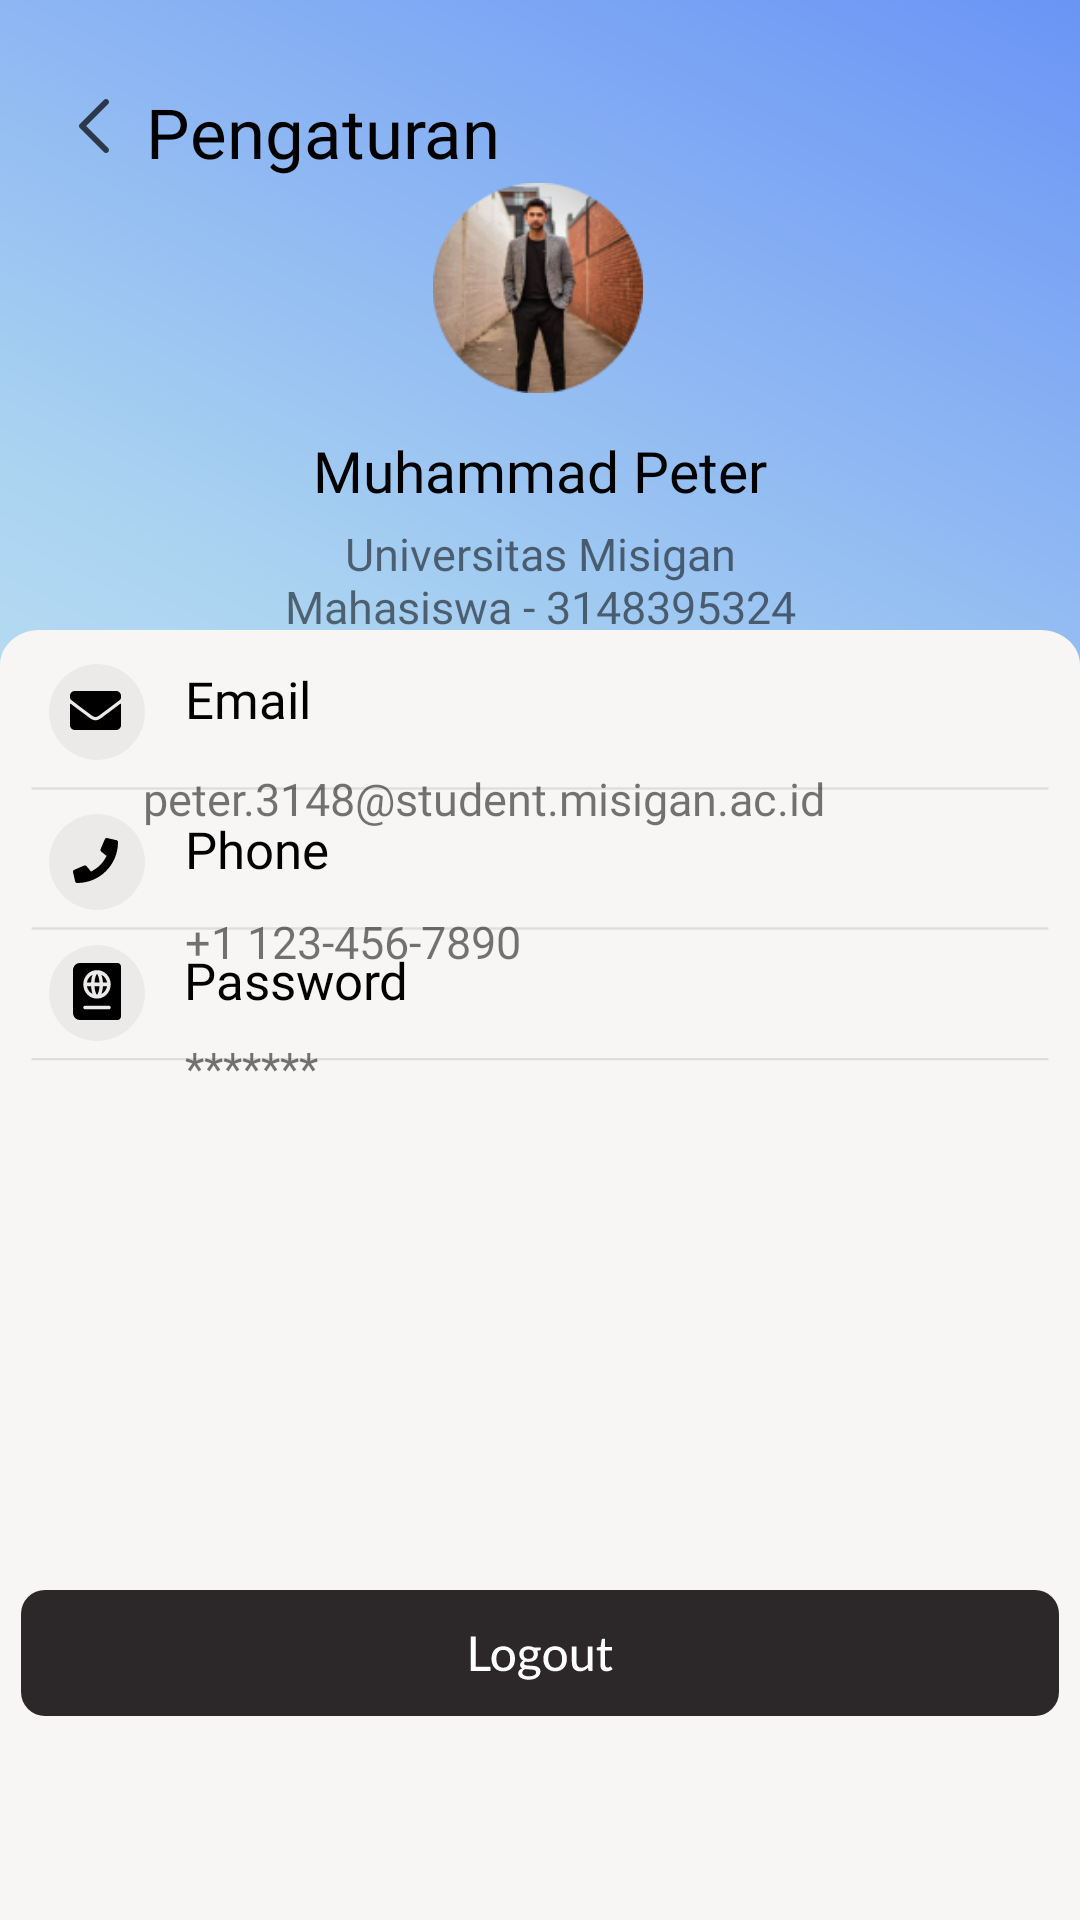

The Android layout XML behind this screen, and the referenced resources:
<!-- AndroidManifest.xml: application theme AppTheme.NoActionBar -->
<!-- res/layout/activity_pengaturan.xml -->
<?xml version="1.0" encoding="utf-8"?>
<androidx.constraintlayout.widget.ConstraintLayout xmlns:android="http://schemas.android.com/apk/res/android"
    xmlns:app="http://schemas.android.com/apk/res-auto"
    xmlns:tools="http://schemas.android.com/tools"
    android:layout_width="match_parent"
    android:layout_height="match_parent"
    tools:context=".activity.PengaturanActivity"
    android:background="@drawable/bg_pengaturan">

    <ImageButton
        android:id="@+id/imageButton8"
        android:layout_width="35dp"
        android:layout_height="35dp"
        android:background="@android:color/transparent"
        android:src="@drawable/ic_back"
        app:layout_constraintBottom_toBottomOf="parent"
        app:layout_constraintEnd_toEndOf="parent"
        app:layout_constraintHorizontal_bias="0.042"
        app:layout_constraintStart_toStartOf="parent"
        app:layout_constraintTop_toTopOf="parent"
        app:layout_constraintVertical_bias="0.04"
        app:tint="@color/black" />

    <TextView
        android:id="@+id/textView"
        android:layout_width="wrap_content"
        android:layout_height="wrap_content"
        android:layout_marginEnd="236dp"
        android:fontFamily="@font/latoblack"
        android:text="@string/pengaturan"
        android:textColor="@color/black"
        android:textSize="23sp"
        app:layout_constraintBottom_toBottomOf="parent"
        app:layout_constraintEnd_toEndOf="parent"
        app:layout_constraintHorizontal_bias="0.0"
        app:layout_constraintStart_toEndOf="@+id/imageButton8"
        app:layout_constraintTop_toTopOf="parent"
        app:layout_constraintVertical_bias="0.047" />

    <ImageView
        android:id="@+id/imageView16"
        android:layout_width="70dp"
        android:layout_height="70dp"
        android:src="@drawable/foto_profil"
        app:layout_constraintBottom_toBottomOf="parent"
        app:layout_constraintEnd_toEndOf="parent"
        app:layout_constraintHorizontal_bias="0.498"
        app:layout_constraintStart_toStartOf="parent"
        app:layout_constraintTop_toTopOf="parent"
        app:layout_constraintVertical_bias="0.107" />

    <TextView
        android:id="@+id/textView2"
        android:layout_width="wrap_content"
        android:layout_height="wrap_content"
        android:fontFamily="@font/latoblack"
        android:text="@string/muhammad_peter"
        android:textColor="@color/black"
        android:textSize="19sp"
        app:layout_constraintBottom_toBottomOf="parent"
        app:layout_constraintEnd_toEndOf="parent"
        app:layout_constraintStart_toStartOf="parent"
        app:layout_constraintTop_toBottomOf="@+id/imageView16"
        app:layout_constraintVertical_bias="0.027" />

    <TextView
        android:id="@+id/textView3"
        android:layout_width="185dp"
        android:layout_height="42dp"
        android:fontFamily="@font/latoregular"
        android:text="@string/universitas_misigan"
        android:textAlignment="center"
        android:textSize="15sp"
        app:layout_constraintBottom_toBottomOf="parent"
        app:layout_constraintEnd_toEndOf="parent"
        app:layout_constraintStart_toStartOf="parent"
        app:layout_constraintTop_toBottomOf="@+id/textView2"
        app:layout_constraintVertical_bias="0.011" />

    <ImageView
        android:id="@+id/imageView18"
        android:layout_width="wrap_content"
        android:layout_height="wrap_content"
        android:src="@drawable/ic_phone"
        app:layout_constraintBottom_toBottomOf="parent"
        app:layout_constraintEnd_toEndOf="parent"
        app:layout_constraintHorizontal_bias="0.05"
        app:layout_constraintStart_toStartOf="parent"
        app:layout_constraintTop_toTopOf="parent"
        app:layout_constraintVertical_bias="0.446" />

    <TextView
        android:id="@+id/textView6"
        android:layout_width="wrap_content"
        android:layout_height="wrap_content"
        android:fontFamily="@font/latoregular"
        android:text="@string/phone"
        android:textColor="@color/black"
        android:textSize="17sp"
        app:layout_constraintBottom_toBottomOf="parent"
        app:layout_constraintEnd_toEndOf="parent"
        app:layout_constraintHorizontal_bias="0.051"
        app:layout_constraintStart_toEndOf="@+id/imageView18"
        app:layout_constraintTop_toTopOf="parent"
        app:layout_constraintVertical_bias="0.44" />

    <TextView
        android:id="@+id/textView7"
        android:layout_width="wrap_content"
        android:layout_height="wrap_content"
        android:fontFamily="@font/latoregular"
        android:text="@string/number_phone"
        android:textAlignment="center"
        android:textSize="15sp"
        app:layout_constraintBottom_toBottomOf="parent"
        app:layout_constraintEnd_toEndOf="parent"
        app:layout_constraintHorizontal_bias="0.066"
        app:layout_constraintStart_toEndOf="@+id/imageView18"
        app:layout_constraintTop_toBottomOf="@+id/textView2"
        app:layout_constraintVertical_bias="0.298" />

    <ImageView
        android:id="@+id/imageView17"
        android:layout_width="wrap_content"
        android:layout_height="wrap_content"
        android:src="@drawable/ic_email"
        app:layout_constraintBottom_toBottomOf="parent"
        app:layout_constraintEnd_toEndOf="parent"
        app:layout_constraintHorizontal_bias="0.05"
        app:layout_constraintStart_toStartOf="parent"
        app:layout_constraintTop_toTopOf="parent"
        app:layout_constraintVertical_bias="0.364" />

    <TextView
        android:id="@+id/textView4"
        android:layout_width="wrap_content"
        android:layout_height="wrap_content"
        android:fontFamily="@font/latoregular"
        android:text="@string/email"
        android:textColor="@color/black"
        android:textSize="17sp"
        app:layout_constraintBottom_toBottomOf="parent"
        app:layout_constraintEnd_toEndOf="parent"
        app:layout_constraintHorizontal_bias="0.05"
        app:layout_constraintStart_toEndOf="@+id/imageView17"
        app:layout_constraintTop_toTopOf="parent"
        app:layout_constraintVertical_bias="0.359" />

    <TextView
        android:id="@+id/textView5"
        android:layout_width="wrap_content"
        android:layout_height="wrap_content"
        android:fontFamily="@font/latoregular"
        android:text="@string/akun_email"
        android:textAlignment="center"
        android:textSize="15sp"
        app:layout_constraintBottom_toBottomOf="parent"
        app:layout_constraintEnd_toEndOf="parent"
        app:layout_constraintHorizontal_bias="0.36"
        app:layout_constraintStart_toStartOf="parent"
        app:layout_constraintTop_toBottomOf="@+id/textView2"
        app:layout_constraintVertical_bias="0.192" />

    <ImageView
        android:id="@+id/imageView19"
        android:layout_width="wrap_content"
        android:layout_height="wrap_content"
        android:src="@drawable/ic_pw"
        app:layout_constraintBottom_toBottomOf="parent"
        app:layout_constraintEnd_toEndOf="parent"
        app:layout_constraintHorizontal_bias="0.05"
        app:layout_constraintStart_toStartOf="parent"
        app:layout_constraintTop_toTopOf="parent"
        app:layout_constraintVertical_bias="0.518" />

    <TextView
        android:id="@+id/textView8"
        android:layout_width="wrap_content"
        android:layout_height="wrap_content"
        android:fontFamily="@font/latoregular"
        android:text="@string/password"
        android:textColor="@color/black"
        android:textSize="17sp"
        app:layout_constraintBottom_toBottomOf="parent"
        app:layout_constraintEnd_toEndOf="parent"
        app:layout_constraintHorizontal_bias="0.055"
        app:layout_constraintStart_toEndOf="@+id/imageView19"
        app:layout_constraintTop_toTopOf="parent"
        app:layout_constraintVertical_bias="0.511" />

    <TextView
        android:id="@+id/textView9"
        android:layout_width="wrap_content"
        android:layout_height="wrap_content"
        android:fontFamily="@font/latoregular"
        android:text="*******"
        android:textAlignment="center"
        android:textSize="15sp"
        app:layout_constraintBottom_toBottomOf="parent"
        app:layout_constraintEnd_toEndOf="parent"
        app:layout_constraintHorizontal_bias="0.05"
        app:layout_constraintStart_toEndOf="@+id/imageView19"
        app:layout_constraintTop_toBottomOf="@+id/textView2"
        app:layout_constraintVertical_bias="0.391" />

    <ImageButton
        android:id="@+id/btn_logout"
        android:onClick="navigateToLoginActivity"
        android:layout_width="wrap_content"
        android:layout_height="wrap_content"
        android:layout_marginBottom="68dp"
        android:background="@android:color/transparent"
        android:src="@drawable/btnlogout"
        app:layout_constraintBottom_toBottomOf="parent"
        app:layout_constraintEnd_toEndOf="parent"
        app:layout_constraintHorizontal_bias="0.492"
        app:layout_constraintStart_toStartOf="parent" />


</androidx.constraintlayout.widget.ConstraintLayout>
<!-- resources referenced by this layout -->
<resources>
  <color name="black">#FF000000</color>
  <!-- drawable ic_back (drawable) -->
  <vector xmlns:android="http://schemas.android.com/apk/res/android"
      android:width="24dp"
      android:height="24dp"
      android:viewportWidth="24"
      android:viewportHeight="24">
    <path
        android:pathData="M16.707,3.293C16.317,2.902 15.683,2.902 15.293,3.293L7.293,11.293C6.902,11.683 6.902,12.317 7.293,12.707L15.293,20.707C15.683,21.098 16.317,21.098 16.707,20.707C17.098,20.317 17.098,19.683 16.707,19.293L9.414,12L16.707,4.707C17.098,4.317 17.098,3.683 16.707,3.293Z"
        android:fillColor="#ffffff"
        android:fillAlpha="0.7"
        android:fillType="evenOdd"/>
  </vector>
  <!-- drawable ic_email (drawable) -->
  <vector xmlns:android="http://schemas.android.com/apk/res/android"
      android:width="32dp"
      android:height="32dp"
      android:viewportWidth="32"
      android:viewportHeight="32">
    <path
        android:pathData="M16,0L16,0A16,16 0,0 1,32 16L32,16A16,16 0,0 1,16 32L16,32A16,16 0,0 1,0 16L0,16A16,16 0,0 1,16 0z"
        android:fillColor="#000000"
        android:fillAlpha="0.05"/>
    <path
        android:pathData="M23.678,13.293C23.807,13.188 24,13.286 24,13.452V20.375C24,21.272 23.286,22 22.406,22H8.594C7.714,22 7,21.272 7,20.375V13.455C7,13.286 7.189,13.191 7.322,13.296C8.066,13.885 9.052,14.633 12.439,17.142C13.139,17.663 14.321,18.76 15.5,18.753C16.685,18.764 17.891,17.643 18.565,17.142C21.951,14.633 22.934,13.882 23.678,13.293ZM15.5,17.667C16.27,17.68 17.379,16.678 17.937,16.265C22.343,13.005 22.678,12.721 23.694,11.908C23.887,11.756 24,11.519 24,11.268V10.625C24,9.728 23.286,9 22.406,9H8.594C7.714,9 7,9.728 7,10.625V11.268C7,11.519 7.113,11.752 7.305,11.908C8.321,12.717 8.657,13.005 13.063,16.265C13.621,16.678 14.73,17.68 15.5,17.667Z"
        android:fillColor="#000000"/>
  </vector>
  <!-- drawable ic_phone (drawable) -->
  <vector xmlns:android="http://schemas.android.com/apk/res/android"
      android:width="32dp"
      android:height="32dp"
      android:viewportWidth="32"
      android:viewportHeight="32">
    <path
        android:pathData="M16,0L16,0A16,16 0,0 1,32 16L32,16A16,16 0,0 1,16 32L16,32A16,16 0,0 1,0 16L0,16A16,16 0,0 1,16 0z"
        android:fillColor="#000000"
        android:fillAlpha="0.05"/>
    <group>
      <clip-path
          android:pathData="M8,8h15v15h-15z"/>
      <path
          android:pathData="M22.454,8.721L19.407,8.017C19.076,7.941 18.737,8.114 18.602,8.425L17.196,11.706C17.073,11.993 17.155,12.33 17.398,12.526L19.173,13.979C18.118,16.226 16.276,18.096 13.982,19.171L12.529,17.395C12.329,17.152 11.995,17.07 11.708,17.193L8.427,18.599C8.114,18.737 7.941,19.077 8.017,19.408L8.72,22.455C8.793,22.771 9.075,23 9.406,23C16.909,23 22.999,16.921 22.999,9.406C22.999,9.078 22.774,8.794 22.454,8.721Z"
          android:fillColor="#000000"/>
    </group>
  </vector>
  <string name="akun_email">peter.3148@student.misigan.ac.id</string>
  <string name="email">Email</string>
  <string name="muhammad_peter">Muhammad Peter</string>
  <string name="number_phone">+1 123-456-7890</string>
  <string name="password">Password</string>
  <string name="pengaturan">Pengaturan</string>
  <string name="phone">Phone</string>
  <string name="universitas_misigan">Universitas Misigan Mahasiswa - 3148395324</string>
  <style name="AppTheme.NoActionBar" parent="Theme.MaterialComponents.Light.NoActionBar">
          
          <item name="colorPrimary">@color/colorPrimary</item>
          <item name="colorPrimaryDark">@color/colorPrimaryDark</item>
          <item name="colorAccent">@color/colorAccent</item>
      </style>
  <color name="colorPrimary">#4a75f7</color>
  <color name="colorPrimaryDark">#1976D2</color>
  <color name="colorAccent">#FF4081</color>
</resources>
